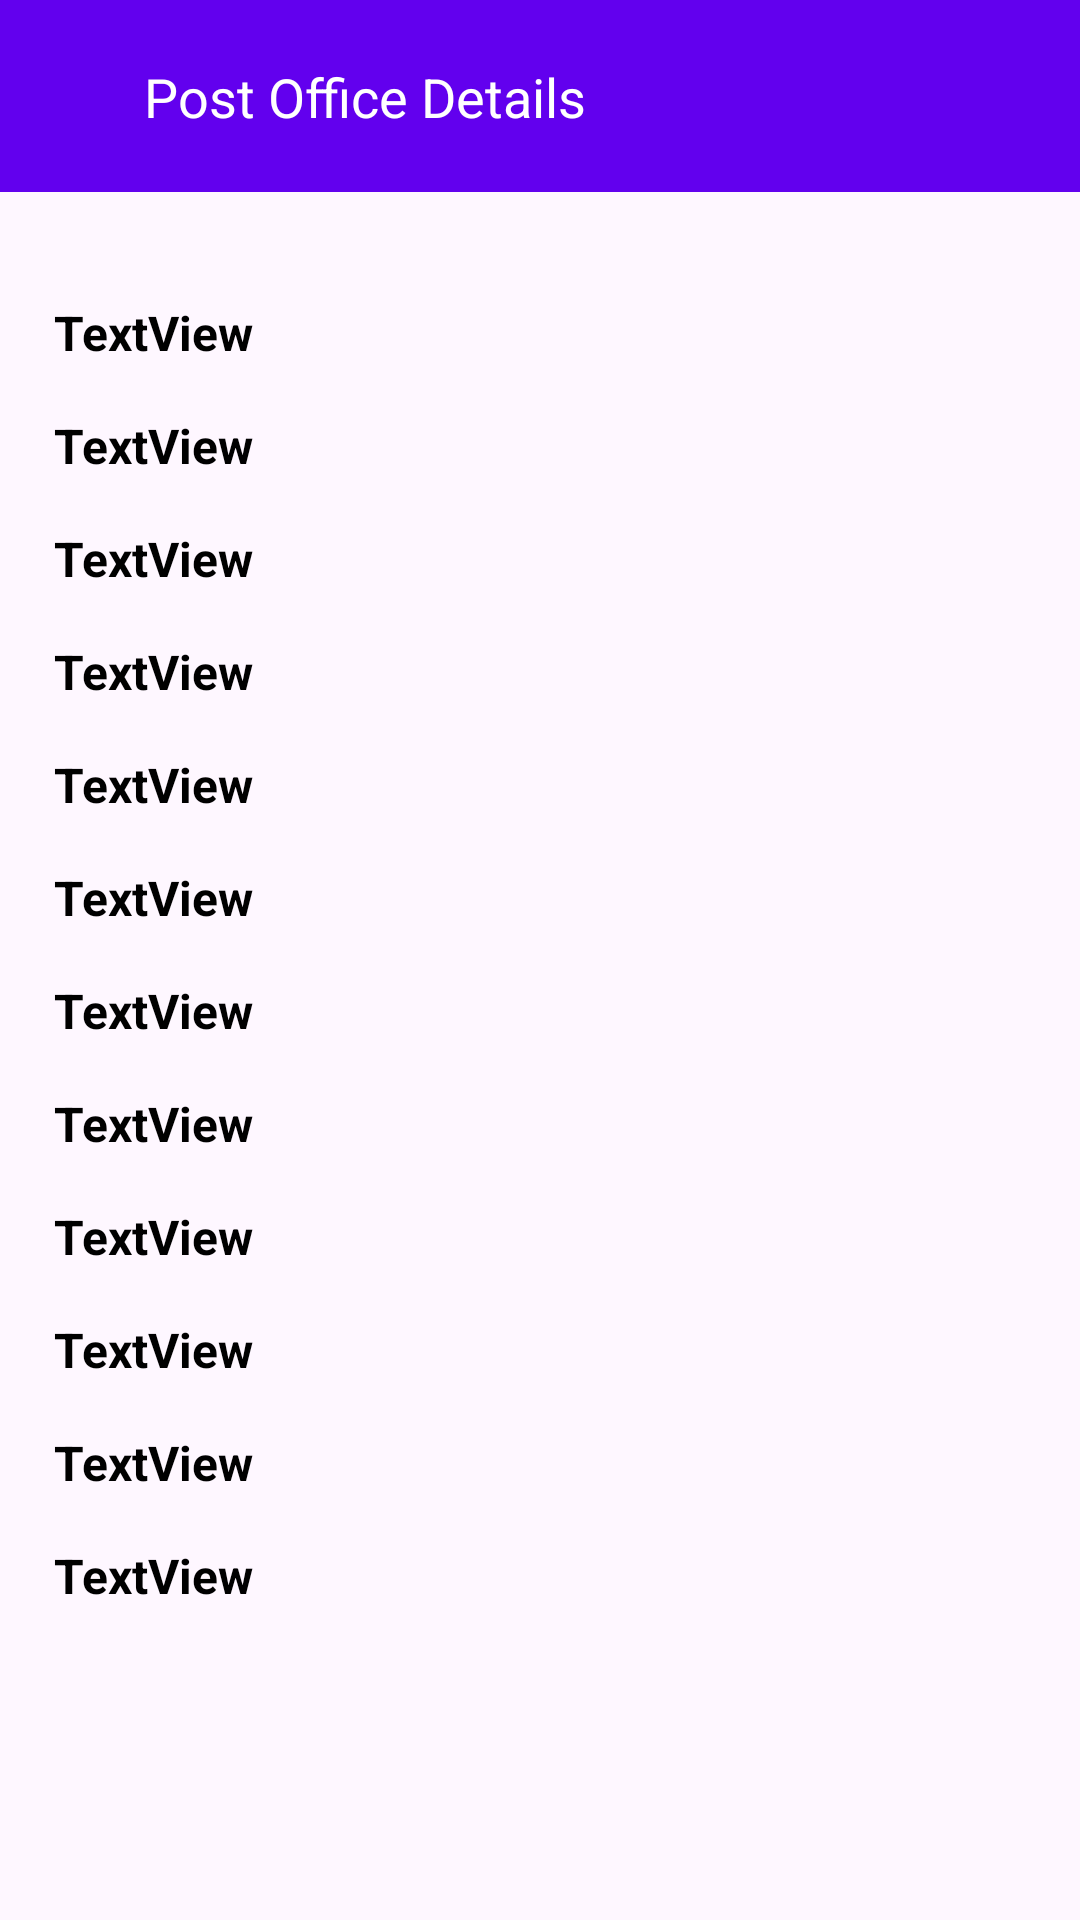

The Android layout XML behind this screen, and the referenced resources:
<!-- AndroidManifest.xml: application theme Theme.Test_Krunal -->
<!-- res/layout/activity_post_details.xml -->
<?xml version="1.0" encoding="utf-8"?>
<androidx.constraintlayout.widget.ConstraintLayout xmlns:android="http://schemas.android.com/apk/res/android"
    xmlns:app="http://schemas.android.com/apk/res-auto"
    xmlns:tools="http://schemas.android.com/tools"
    android:id="@+id/main"
    android:layout_width="match_parent"
    android:layout_height="match_parent"
    tools:context=".ui.PostDetailsActivity">

    <androidx.appcompat.widget.Toolbar
        android:id="@+id/toolbar_details"
        android:layout_width="0dp"
        android:layout_height="?attr/actionBarSize"
        android:background="?attr/colorPrimary"
        android:theme="@style/ThemeOverlay.AppCompat.ActionBar"
        app:popupTheme="@style/ThemeOverlay.AppCompat.Light"
        app:titleTextColor="@android:color/white"
        app:layout_constraintTop_toTopOf="parent"
        app:layout_constraintStart_toStartOf="parent"
        app:layout_constraintEnd_toEndOf="parent" >

        <androidx.constraintlayout.widget.ConstraintLayout
            android:layout_width="match_parent"
            android:layout_height="match_parent">

            <ImageView
                android:id="@+id/btn_back"
                android:layout_width="wrap_content"
                android:layout_height="match_parent"
                android:padding="8dp"
                app:srcCompat="@drawable/baseline_arrow_back_24"
                android:onClick="onBackButtonClicked"
                app:layout_constraintStart_toStartOf="parent"
                app:layout_constraintTop_toTopOf="parent"
                app:layout_constraintBottom_toBottomOf="parent"/>

            <TextView
                android:id="@+id/titleTextView"
                android:layout_width="wrap_content"
                android:layout_height="wrap_content"
                android:text="Post Office Details"
                android:textColor="@android:color/white"
                android:textSize="18sp"
                android:layout_marginStart="16dp"
                app:layout_constraintBottom_toBottomOf="parent"
                app:layout_constraintStart_toEndOf="@+id/btn_back"
                app:layout_constraintTop_toTopOf="parent" />

        </androidx.constraintlayout.widget.ConstraintLayout>

    </androidx.appcompat.widget.Toolbar>


    <TextView
        android:id="@+id/tv_name"
        android:layout_width="wrap_content"
        android:layout_height="wrap_content"
        android:text="TextView"
        android:textSize="16dp"
        android:textColor="@color/black"
        android:textStyle="bold"
        android:layout_marginTop="36dp"
        android:layout_marginStart="18dp"
        app:layout_constraintStart_toStartOf="parent"
        app:layout_constraintTop_toBottomOf="@+id/toolbar_details"/>

    <TextView
        android:id="@+id/tv_description"
        android:layout_width="wrap_content"
        android:layout_height="wrap_content"
        android:layout_marginTop="16dp"
        android:text="TextView"
        android:textColor="@color/black"
        android:textSize="16dp"
        android:textStyle="bold"
        app:layout_constraintStart_toStartOf="@+id/tv_name"
        app:layout_constraintTop_toBottomOf="@+id/tv_name" />

    <TextView
        android:id="@+id/tv_pinCode"
        android:layout_width="wrap_content"
        android:layout_height="wrap_content"
        android:textSize="16dp"
        android:textColor="@color/black"
        android:textStyle="bold"
        android:text="TextView" android:layout_marginTop="16dp"
        app:layout_constraintStart_toStartOf="@+id/tv_description"
        app:layout_constraintTop_toBottomOf="@+id/tv_description" />

    <TextView
        android:id="@+id/tv_branchType"
        android:layout_width="wrap_content"
        android:layout_height="wrap_content"
        android:text="TextView"
        android:layout_marginTop="16dp"
        android:textSize="16dp"
        android:textColor="@color/black"
        android:textStyle="bold"
        app:layout_constraintStart_toStartOf="@+id/tv_pinCode"
        app:layout_constraintTop_toBottomOf="@+id/tv_pinCode" />

    <TextView
        android:id="@+id/tv_deliveryStatus"
        android:layout_width="wrap_content"
        android:layout_height="wrap_content"
        android:text="TextView"
        android:layout_marginTop="16dp"
        android:textSize="16dp"
        android:textColor="@color/black"
        android:textStyle="bold"
        app:layout_constraintStart_toStartOf="@+id/tv_branchType"
        app:layout_constraintTop_toBottomOf="@+id/tv_branchType" />

    <TextView
        android:id="@+id/tv_taluk"
        android:layout_width="wrap_content"
        android:layout_height="wrap_content"
        android:text="TextView"
        android:layout_marginTop="16dp"
        android:textSize="16dp"
        android:textColor="@color/black"
        android:textStyle="bold"
        app:layout_constraintStart_toStartOf="@+id/tv_deliveryStatus"
        app:layout_constraintTop_toBottomOf="@+id/tv_deliveryStatus" />

    <TextView
        android:id="@+id/tv_circle"
        android:layout_width="wrap_content"
        android:layout_height="wrap_content"
        android:text="TextView"
        android:layout_marginTop="16dp"
        android:textSize="16dp"
        android:textColor="@color/black"
        android:textStyle="bold"
        app:layout_constraintStart_toStartOf="@+id/tv_taluk"
        app:layout_constraintTop_toBottomOf="@+id/tv_taluk" />

    <TextView
        android:id="@+id/tv_district"
        android:layout_width="wrap_content"
        android:layout_height="wrap_content"
        android:text="TextView"
        android:layout_marginTop="16dp"
        android:textSize="16dp"
        android:textColor="@color/black"
        android:textStyle="bold"
        app:layout_constraintStart_toStartOf="@+id/tv_circle"
        app:layout_constraintTop_toBottomOf="@+id/tv_circle" />

    <TextView
        android:id="@+id/tv_division"
        android:layout_width="wrap_content"
        android:layout_height="wrap_content"
        android:text="TextView"
        android:layout_marginTop="16dp"
        android:textSize="16dp"
        android:textColor="@color/black"
        android:textStyle="bold"
        app:layout_constraintStart_toStartOf="@+id/tv_district"
        app:layout_constraintTop_toBottomOf="@+id/tv_district" />

    <TextView
        android:id="@+id/tv_region"
        android:layout_width="wrap_content"
        android:layout_height="wrap_content"
        android:text="TextView"
        android:layout_marginTop="16dp"
        android:textSize="16dp"
        android:textColor="@color/black"
        android:textStyle="bold"
        app:layout_constraintStart_toStartOf="@+id/tv_division"
        app:layout_constraintTop_toBottomOf="@+id/tv_division" />

    <TextView
        android:id="@+id/tv_state"
        android:layout_width="wrap_content"
        android:layout_height="wrap_content"
        android:text="TextView"
        android:layout_marginTop="16dp"
        android:textSize="16dp"
        android:textColor="@color/black"
        android:textStyle="bold"
        app:layout_constraintStart_toStartOf="@+id/tv_region"
        app:layout_constraintTop_toBottomOf="@+id/tv_region" />

    <TextView
        android:id="@+id/tv_country"
        android:layout_width="wrap_content"
        android:layout_height="wrap_content"
        android:text="TextView"
        android:layout_marginTop="16dp"
        android:textSize="16dp"
        android:textColor="@color/black"
        android:textStyle="bold"
        app:layout_constraintStart_toStartOf="@+id/tv_state"
        app:layout_constraintTop_toBottomOf="@+id/tv_state" />

</androidx.constraintlayout.widget.ConstraintLayout>
<!-- resources referenced by this layout -->
<resources>
  <color name="black">#FF000000</color>
  <style name="Theme.Test_Krunal" parent="Base.Theme.Test_Krunal" />
  <style name="Base.Theme.Test_Krunal" parent="Theme.Material3.DayNight.NoActionBar">
          
          <item name="colorPrimary">@color/my_light_primary</item>
          <item name="colorOnPrimary">@color/my_light_on_primary</item>
          <item name="colorPrimaryContainer">@color/my_light_primary_container</item>
          <item name="colorOnPrimaryContainer">@color/my_light_on_primary_container</item>
  
          <item name="colorSecondary">@color/my_light_secondary</item>
          <item name="colorOnSecondary">@color/my_light_on_secondary</item>
          <item name="colorSecondaryContainer">@color/my_light_secondary_container</item>
          <item name="colorOnSecondaryContainer">@color/my_light_on_secondary_container</item>
  
          <item name="colorTertiary">@color/my_light_tertiary</item>
          <item name="colorOnTertiary">@color/my_light_on_tertiary</item>
          <item name="colorTertiaryContainer">@color/my_light_tertiary_container</item>
          <item name="colorOnTertiaryContainer">@color/my_light_on_tertiary_container</item>
  
  
          <item name="colorOnBackground">@color/my_light_on_background</item>
          <item name="colorSurface">@color/my_light_surface</item>
          <item name="colorOnSurface">@color/my_light_on_surface</item>
          <item name="colorSurfaceVariant">@color/my_light_surface_variant</item>
          <item name="colorOnSurfaceVariant">@color/my_light_on_surface_variant</item>
          <item name="colorError">@color/my_light_error</item>
          <item name="colorOnError">@color/my_light_on_error</item>
          <item name="colorErrorContainer">@color/my_light_error_container</item>
          <item name="colorOnErrorContainer">@color/my_light_on_error_container</item>
      </style>
  <color name="my_light_primary">#6200EE</color>
  <color name="my_light_on_primary">#FFFFFF</color>
  <color name="my_light_primary_container">#BB86FC</color>
  <color name="my_light_on_primary_container">#000000</color>
  <color name="my_light_secondary">#03DAC6</color>
  <color name="my_light_on_secondary">#000000</color>
  <color name="my_light_secondary_container">#018786</color>
  <color name="my_light_on_secondary_container">#FFFFFF</color>
  <color name="my_light_tertiary">#018786</color>
  <color name="my_light_on_tertiary">#FFFFFF</color>
  <color name="my_light_tertiary_container">#03DAC6</color>
  <color name="my_light_on_tertiary_container">#000000</color>
  <color name="my_light_on_background">#000000</color>
  <color name="my_light_surface">#FFFFFF</color>
  <color name="my_light_on_surface">#000000</color>
  <color name="my_light_surface_variant">#BB86FC</color>
  <color name="my_light_on_surface_variant">#6200EE</color>
  <color name="my_light_error">#B00020</color>
  <color name="my_light_on_error">#FFFFFF</color>
  <color name="my_light_error_container">#CF6679</color>
  <color name="my_light_on_error_container">#B00020</color>
</resources>
